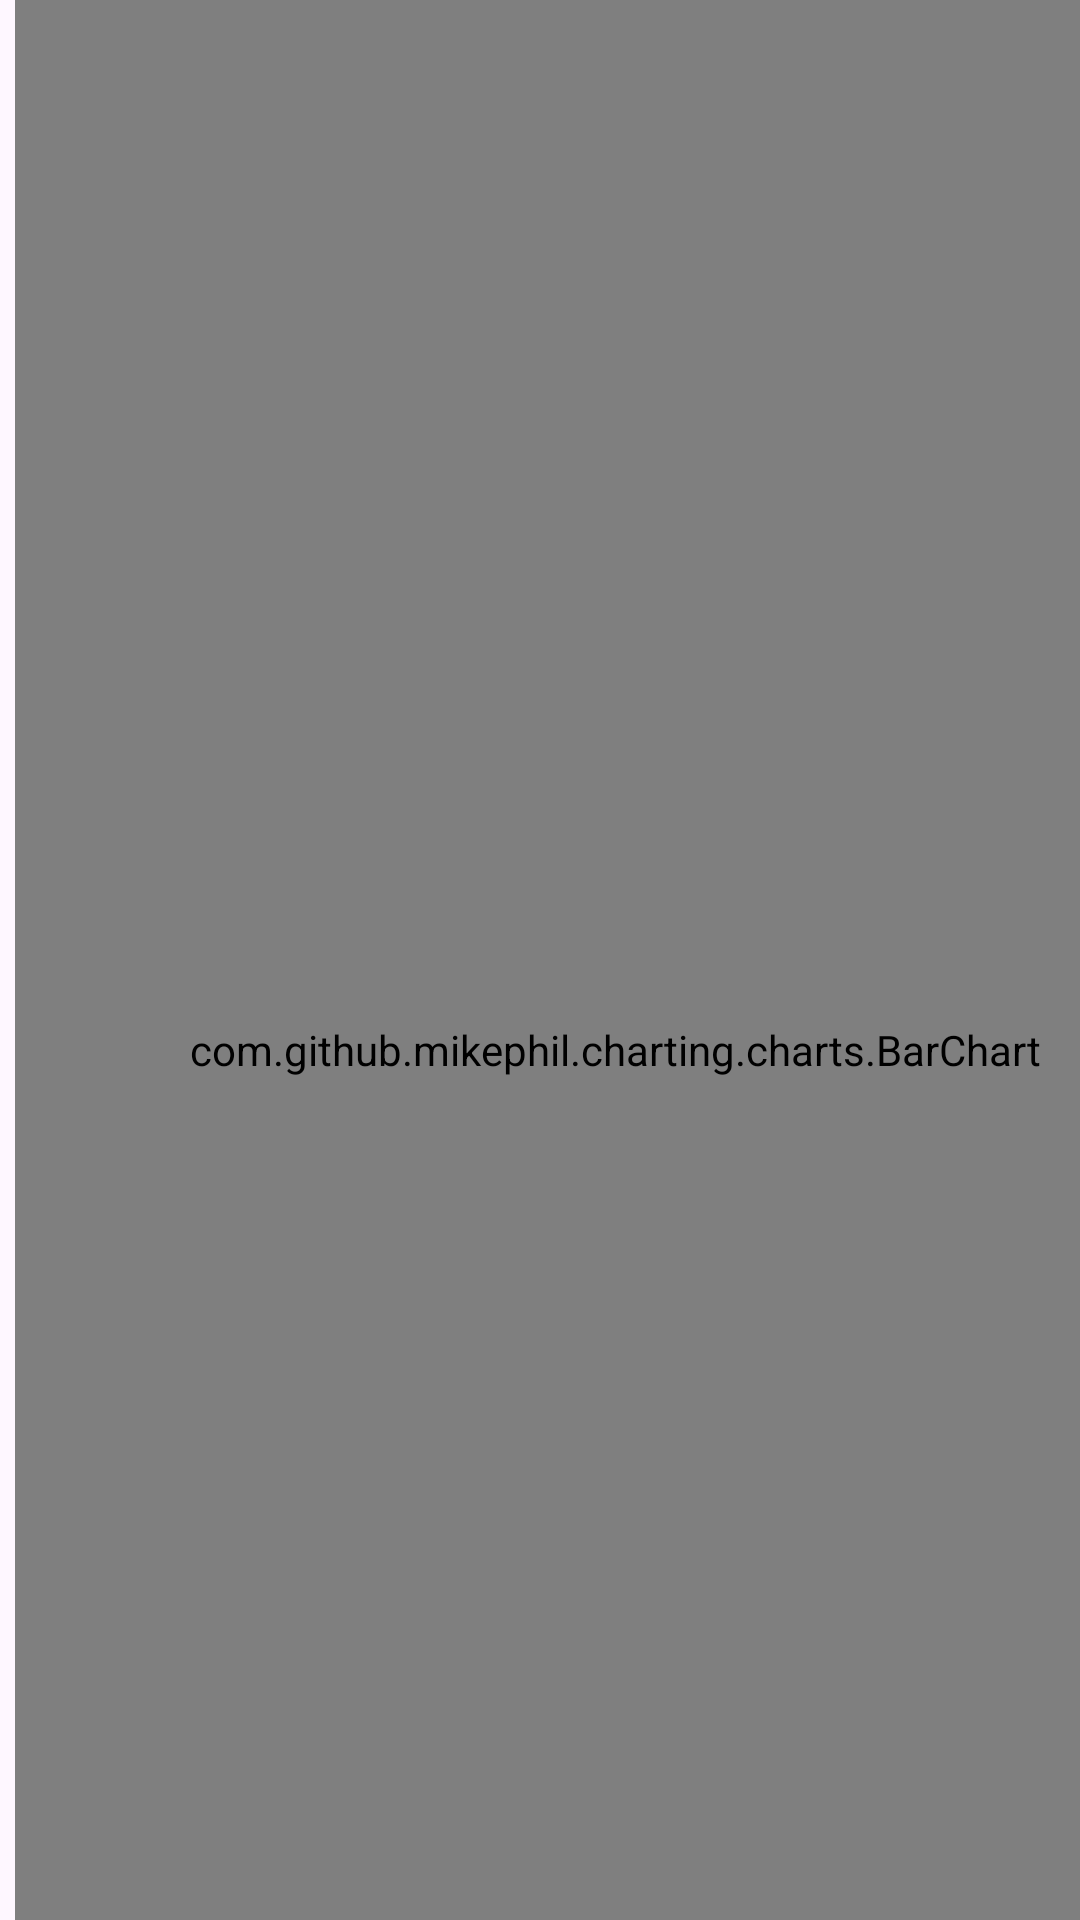

Write the Android layout XML for this screen, with the resource values it uses.
<!-- AndroidManifest.xml: application theme Theme.GrowMeApp -->
<!-- res/layout/activity_statistics_light_grpah.xml -->
<?xml version="1.0" encoding="utf-8"?>
<LinearLayout xmlns:android="http://schemas.android.com/apk/res/android"
    xmlns:app="http://schemas.android.com/apk/res-auto"
    xmlns:tools="http://schemas.android.com/tools"
    android:layout_width="match_parent"
    android:layout_height="match_parent"
    android:orientation="vertical"
    tools:context=".Statistics_lightActivityGrpah">

    <com.github.mikephil.charting.charts.BarChart
        android:id="@+id/barchart"
        android:layout_width="400dp"
        android:layout_height="700dp"
        android:layout_marginHorizontal="5dp">

    </com.github.mikephil.charting.charts.BarChart>

    <Button
        android:layout_width="300dp"
        android:layout_height="wrap_content"
        android:id="@+id/Back_graph"
        android:layout_marginStart="50dp"
        android:text="Back"
        android:textSize="25sp"/>

</LinearLayout>
<!-- resources referenced by this layout -->
<resources>
  <style name="Theme.GrowMeApp" parent="Base.Theme.GrowMeApp" />
  <style name="Base.Theme.GrowMeApp" parent="Theme.Material3.DayNight.NoActionBar">
          <item name="colorPrimary">@color/mygreen</item>
          <item name="colorPrimaryVariant">@color/mygreen</item>
          <item name="colorOnPrimary">@color/white</item>
      </style>
  <color name="mygreen">#5D7C60</color>
  <color name="white">#FFFFFFFF</color>
</resources>
